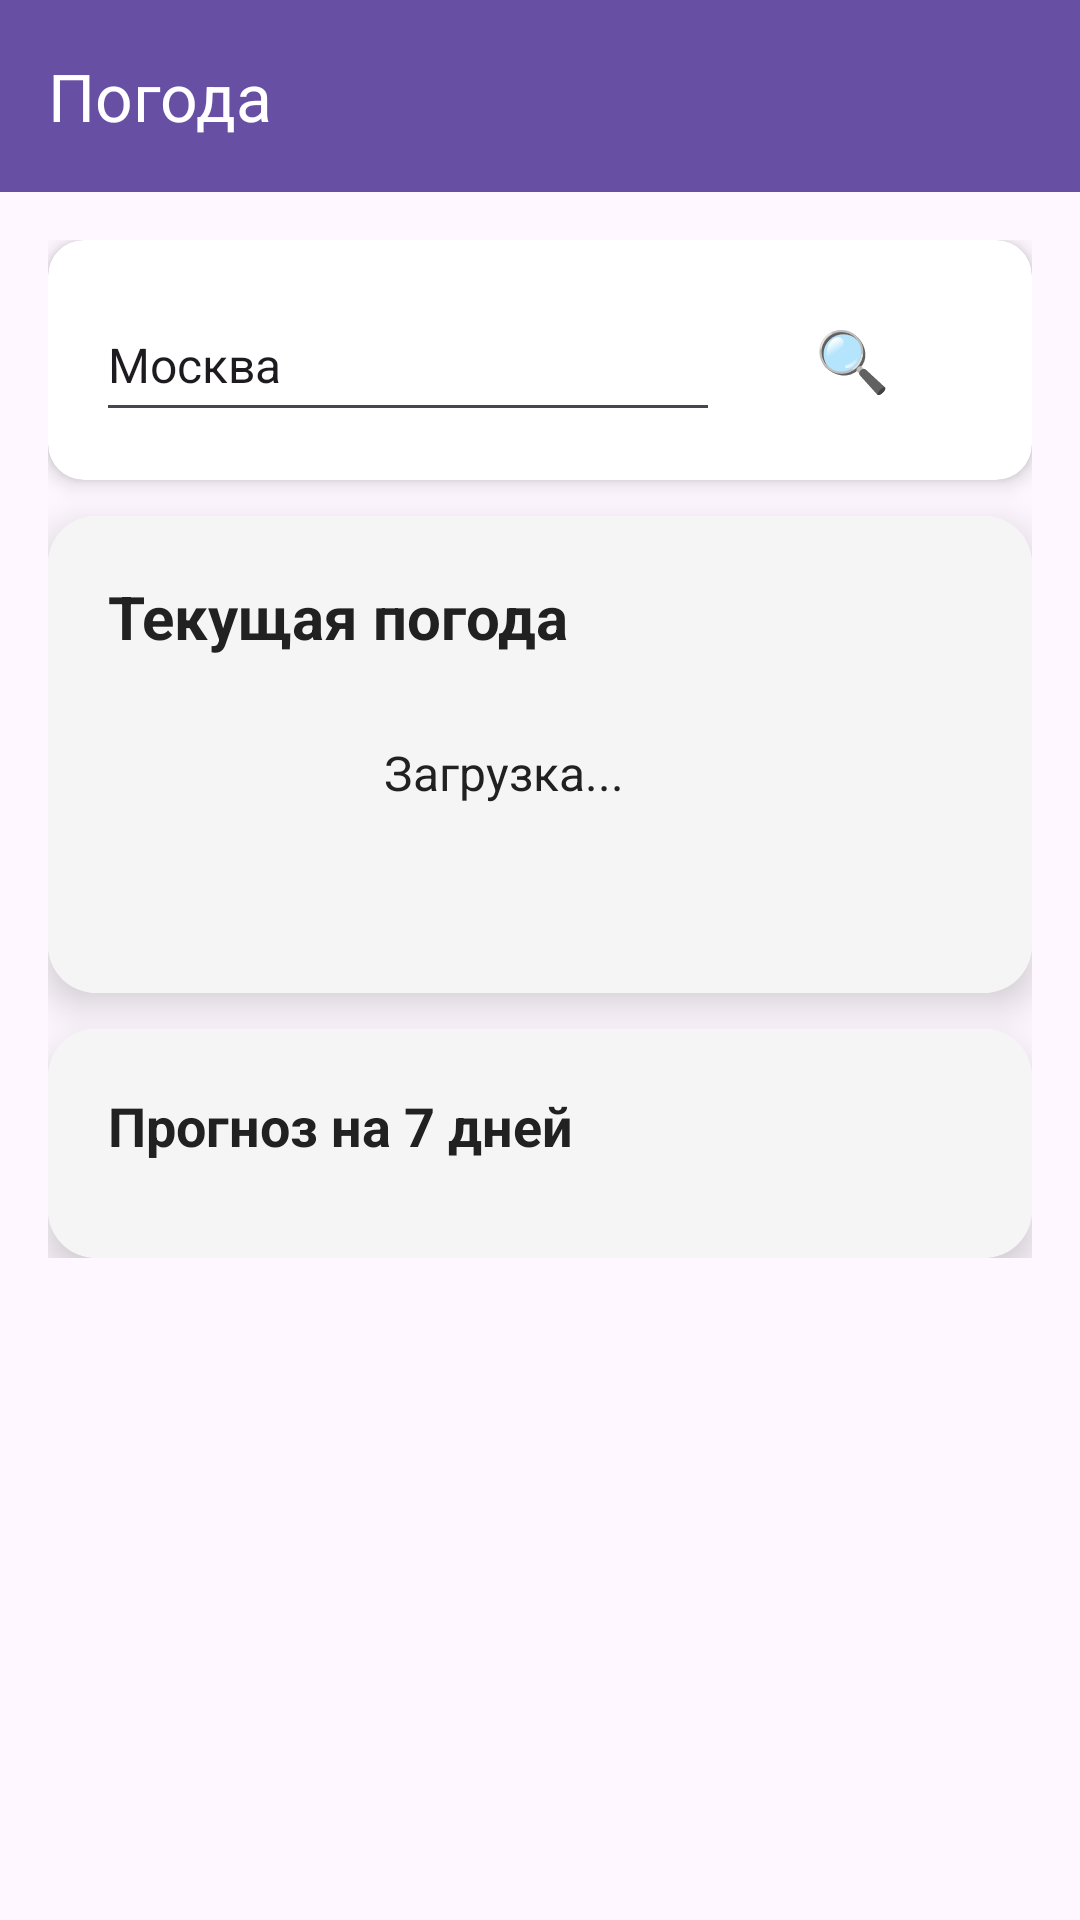

Reconstruct the res/layout file that produces this screen, plus the resources it refers to.
<!-- AndroidManifest.xml: application theme Theme.TopPlaygroundXML -->
<!-- res/layout/activity_weather.xml -->
<?xml version="1.0" encoding="utf-8"?>
<androidx.coordinatorlayout.widget.CoordinatorLayout xmlns:android="http://schemas.android.com/apk/res/android"
    xmlns:app="http://schemas.android.com/apk/res-auto"
    xmlns:tools="http://schemas.android.com/tools"
    android:layout_width="match_parent"
    android:layout_height="match_parent"
    android:background="@drawable/bg_default"
    tools:context=".features.weather.presentation.ui.WeatherActivity">

    <com.google.android.material.appbar.AppBarLayout
        android:layout_width="match_parent"
        android:layout_height="wrap_content"
        android:background="@android:color/transparent"
        android:theme="@style/ThemeOverlay.AppCompat.Dark.ActionBar">

        <androidx.appcompat.widget.Toolbar
            android:id="@+id/toolbar"
            android:layout_width="match_parent"
            android:layout_height="?attr/actionBarSize"
            android:background="?attr/colorPrimary"
            app:title="@string/weather_title"
            app:titleTextColor="@android:color/white" />

    </com.google.android.material.appbar.AppBarLayout>

    <ScrollView
        android:layout_width="match_parent"
        android:layout_height="match_parent"
        app:layout_behavior="@string/appbar_scrolling_view_behavior">

        <LinearLayout
            android:layout_width="match_parent"
            android:layout_height="wrap_content"
            android:orientation="vertical"
            android:padding="@dimen/padding_medium">

            
            <androidx.cardview.widget.CardView
                android:layout_width="match_parent"
                android:layout_height="wrap_content"
                android:layout_marginBottom="@dimen/margin_large"
                app:cardCornerRadius="@dimen/card_corner_medium"
                app:cardElevation="@dimen/elevation_small">

                <LinearLayout
                    android:layout_width="match_parent"
                    android:layout_height="wrap_content"
                    android:orientation="horizontal"
                    android:padding="@dimen/padding_medium"
                    android:gravity="center_vertical">

                    <EditText
                        android:id="@+id/cityEditText"
                        android:layout_width="0dp"
                        android:layout_height="@dimen/edit_text_height"
                        android:layout_weight="1"
                        android:hint="@string/enter_city_hint"
                        android:text="@string/moscow_default"
                        android:textSize="@dimen/text_size_large" />

                    <Button
                        android:id="@+id/fetchWeatherButton"
                        android:layout_width="wrap_content"
                        android:layout_height="@dimen/button_height"
                        android:text="@string/search_icon"
                        android:textSize="@dimen/text_size_xxlarge"
                        android:background="?attr/selectableItemBackgroundBorderless" />

                </LinearLayout>

            </androidx.cardview.widget.CardView>

            
            <androidx.cardview.widget.CardView
                android:layout_width="match_parent"
                android:layout_height="wrap_content"
                android:layout_marginBottom="@dimen/margin_large"
                app:cardCornerRadius="@dimen/card_corner_large"
                app:cardElevation="@dimen/elevation_large">

                <LinearLayout
                    android:layout_width="match_parent"
                    android:layout_height="wrap_content"
                    android:orientation="vertical"
                    android:padding="@dimen/padding_large"
                    android:background="@color/card_background">

                    <TextView
                        android:id="@+id/currentWeatherTitle"
                        android:layout_width="match_parent"
                        android:layout_height="wrap_content"
                        android:text="@string/current_weather_title"
                        android:textSize="@dimen/text_size_xxlarge"
                        android:textStyle="bold"
                        android:textColor="@color/weather_text_dark" />

                    <LinearLayout
                        android:layout_width="match_parent"
                        android:layout_height="wrap_content"
                        android:orientation="horizontal"
                        android:gravity="center_vertical"
                        android:layout_marginTop="@dimen/margin_large">

                        <ImageView
                            android:id="@+id/weatherIcon"
                            android:layout_width="@dimen/icon_size_xlarge"
                            android:layout_height="@dimen/icon_size_xlarge"
                            android:layout_marginEnd="@dimen/margin_large" />

                        <LinearLayout
                            android:layout_width="0dp"
                            android:layout_height="wrap_content"
                            android:layout_weight="1"
                            android:orientation="vertical">

                            <TextView
                                android:id="@+id/currentWeatherText"
                                android:layout_width="match_parent"
                                android:layout_height="wrap_content"
                                android:text="@string/loading_weather"
                                android:textSize="@dimen/text_size_large"
                                android:textColor="@color/weather_text_dark" />

                            <TextView
                                android:id="@+id/funnyDescriptionText"
                                android:layout_width="match_parent"
                                android:layout_height="wrap_content"
                                android:text=""
                                android:textSize="@dimen/text_size_medium"
                                android:textStyle="italic"
                                android:textColor="@color/text_secondary"
                                android:layout_marginTop="@dimen/margin_medium" />

                        </LinearLayout>

                    </LinearLayout>

                </LinearLayout>

            </androidx.cardview.widget.CardView>

            
            <androidx.cardview.widget.CardView
                android:layout_width="match_parent"
                android:layout_height="wrap_content"
                app:cardCornerRadius="@dimen/card_corner_large"
                app:cardElevation="@dimen/elevation_large">

                <LinearLayout
                    android:layout_width="match_parent"
                    android:layout_height="wrap_content"
                    android:orientation="vertical"
                    android:padding="@dimen/padding_large"
                    android:background="@color/card_background">

                    <TextView
                        android:layout_width="match_parent"
                        android:layout_height="wrap_content"
                        android:text="@string/forecast_title"
                        android:textSize="@dimen/text_size_xlarge"
                        android:textStyle="bold"
                        android:textColor="@color/weather_text_dark"
                        android:layout_marginBottom="@dimen/margin_large" />

                    <androidx.recyclerview.widget.RecyclerView
                        android:id="@+id/weatherRecyclerView"
                        android:layout_width="match_parent"
                        android:layout_height="wrap_content" />

                </LinearLayout>

            </androidx.cardview.widget.CardView>

        </LinearLayout>

    </ScrollView>

</androidx.coordinatorlayout.widget.CoordinatorLayout>
<!-- resources referenced by this layout -->
<resources>
  <color name="card_background">#F5F5F5</color>
  <color name="text_secondary">#666666</color>
  <color name="weather_text_dark">#212121</color>
  <dimen name="button_height">48dp</dimen>
  <dimen name="card_corner_large">16dp</dimen>
  <dimen name="card_corner_medium">12dp</dimen>
  <dimen name="edit_text_height">48dp</dimen>
  <dimen name="elevation_large">8dp</dimen>
  <dimen name="elevation_small">4dp</dimen>
  <dimen name="icon_size_xlarge">80dp</dimen>
  <dimen name="margin_large">12dp</dimen>
  <dimen name="margin_medium">8dp</dimen>
  <dimen name="padding_large">20dp</dimen>
  <dimen name="padding_medium">16dp</dimen>
  <dimen name="text_size_large">16sp</dimen>
  <dimen name="text_size_medium">14sp</dimen>
  <dimen name="text_size_xlarge">18sp</dimen>
  <dimen name="text_size_xxlarge">20sp</dimen>
  <string name="current_weather_title">Текущая погода</string>
  <string name="enter_city_hint">Введите город</string>
  <string name="forecast_title">Прогноз на 7 дней</string>
  <string name="loading_weather">Загрузка...</string>
  <string name="moscow_default">Москва</string>
  <string name="search_icon">🔍</string>
  <string name="weather_title">Погода</string>
  <style name="Theme.TopPlaygroundXML" parent="Base.Theme.TopPlaygroundXML" />
  <style name="Base.Theme.TopPlaygroundXML" parent="Theme.Material3.DayNight.NoActionBar">
          
          
      </style>
</resources>
